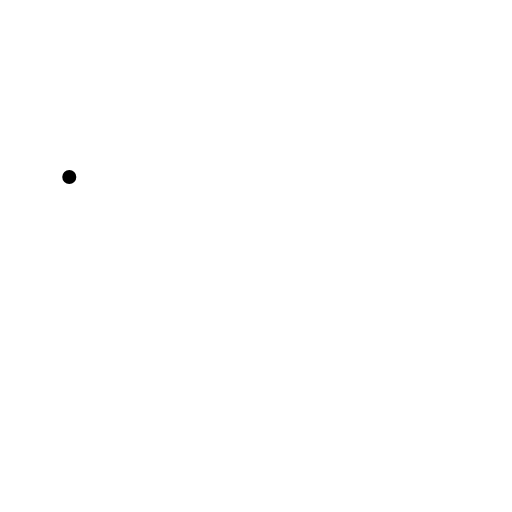
t = 0.00 s
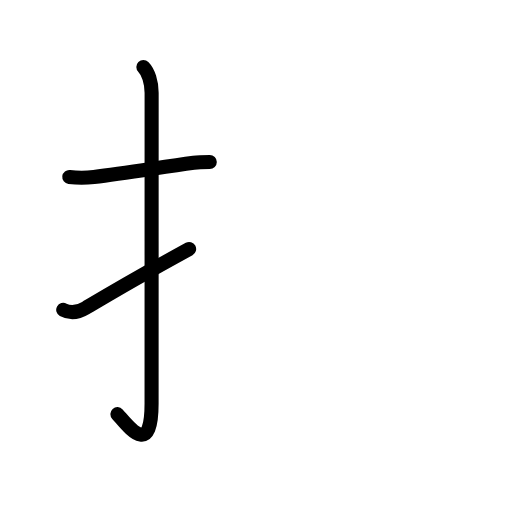
t = 2.60 s
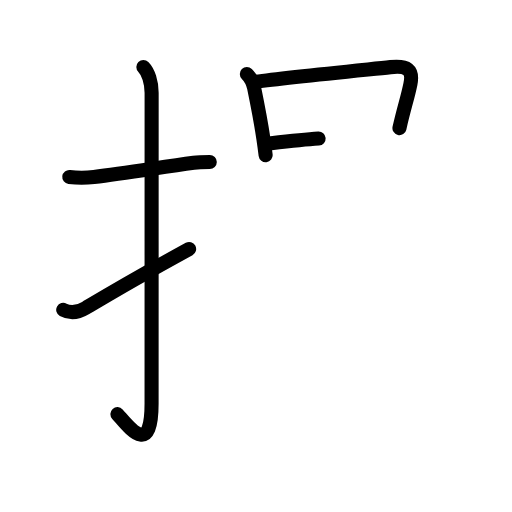
t = 5.20 s
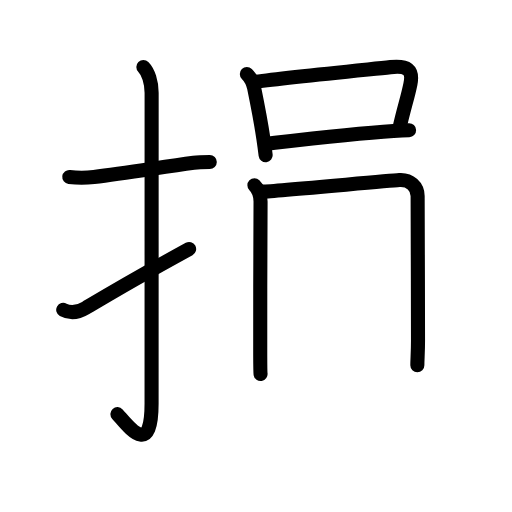
t = 7.80 s
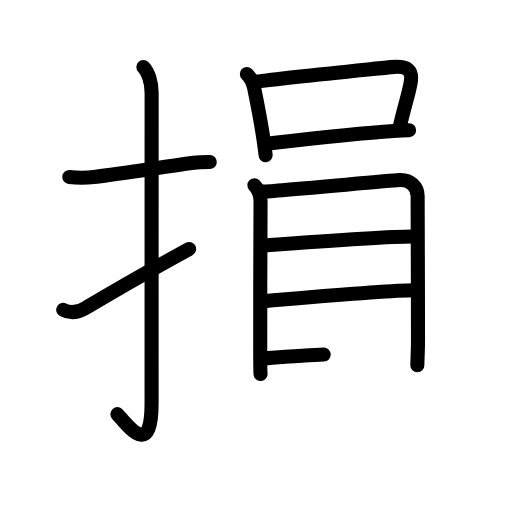
t = 10.40 s
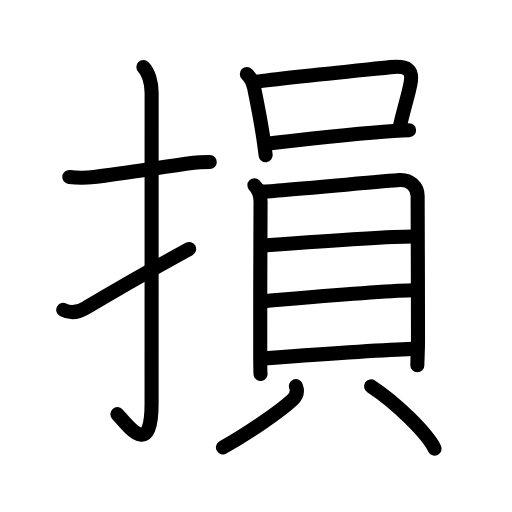
t = 13.00 s

The animated SVG that drew these frames (rendered in a browser with its animation timeline set to each time). Animation: 41 SMIL elements (animate=41); one cycle of 13.00 s.

<?xml version="1.0" encoding="UTF-8"?>
<!--
AniKanjiVG is licensed by CC-BY-SA Paul C. Sommerhoff (https://bitbucket.org/sommerhoff/anikanjivg).
AniKanjiVG uses KanjiVG which is licensed by CC-BY-SA Ulrich Apel (http://kanjivg.tagaini.net).
See also http://creativecommons.org/licenses/by-sa/3.0/
-->
<svg xmlns:kvg='http://kanjivg.tagaini.net' xmlns='http://www.w3.org/2000/svg' width='109' height='109' viewBox='0 0 109 109' style='fill:none;stroke:#000000;stroke-width:3;stroke-linecap:round;stroke-linejoin:round;' id="kvg:kanji_0640d"><g id="kvg:0640d" kvg:element="損"><g id="kvg:0640d-g1" kvg:element="扌" kvg:variant="true" kvg:original="手" kvg:position="left" kvg:radical="general"><path id="kvg:0640d-s1" kvg:type="㇐" d="M14.75,37.67c2.08,0.25,3.02,0.27,5.25,0c6.62-0.79,13.9-2.02,21.24-3.03c0.98-0.13,2.51-0.14,3.42-0.14"><animate attributeName="d" begin="0.0s" dur="0.3333333333333333s" from="M14.75,37.67C14.75,37.67,14.75,37.67,14.75,37.67" to="M14.75,37.67c2.08,0.25,3.02,0.27,5.25,0" />
<animate attributeName="d" begin="0.3333333333333333s" dur="0.3333333333333333s" from="M14.75,37.67c2.08,0.25,3.02,0.27,5.25,0c0,0,0,0,0,0,0" to="M14.75,37.67c2.08,0.25,3.02,0.27,5.25,0c6.62-0.79,13.9-2.02,21.24-3.03" />
<animate attributeName="d" begin="0.6666666666666666s" dur="0.3333333333333333s" from="M14.75,37.67c2.08,0.25,3.02,0.27,5.25,0c6.62-0.79,13.9-2.02,21.24-3.03c0,0,0,0,0,0,0" to="M14.75,37.67c2.08,0.25,3.02,0.27,5.25,0c6.62-0.79,13.9-2.02,21.24-3.03c0.98-0.13,2.51-0.14,3.42-0.14" />
</path>
<path id="kvg:0640d-s2" kvg:type="㇚" d="M30.52,14.25c1.05,1.05,1.76,3.25,1.76,5.52c0,15.23-0.01,54.71-0.01,66.15c0,11.83-5.02,4.71-7.27,2.25"><animate attributeName="d" begin="1.0s" dur="0.3333333333333333s" from="M30.52,14.25C30.52,14.25,30.52,14.25,30.52,14.25" to="M30.52,14.25c1.05,1.05,1.76,3.25,1.76,5.52" />
<animate attributeName="d" begin="1.3333333333333333s" dur="0.3333333333333333s" from="M30.52,14.25c1.05,1.05,1.76,3.25,1.76,5.52c0,0,0,0,0,0,0" to="M30.52,14.25c1.05,1.05,1.76,3.25,1.76,5.52c0,15.23-0.01,54.71-0.01,66.15" />
<animate attributeName="d" begin="1.6666666666666665s" dur="0.3333333333333333s" from="M30.52,14.25c1.05,1.05,1.76,3.25,1.76,5.52c0,15.23-0.01,54.71-0.01,66.15c0,0,0,0,0,0,0" to="M30.52,14.25c1.05,1.05,1.76,3.25,1.76,5.52c0,15.23-0.01,54.71-0.01,66.15c0,11.83-5.02,4.71-7.27,2.25" />
<animate attributeName="d" begin="0s" dur="1.0s" from="M-100,-100" to="M-100,-100" />
</path>
<path id="kvg:0640d-s3" kvg:type="㇀" d="M13.46,65.96c1.24,0.68,2.8,0.79,4.78-0.39c6.73-4.03,9.42-5.67,22.02-12.57"><animate attributeName="d" begin="2.0s" dur="0.5s" from="M13.46,65.96C13.46,65.96,13.46,65.96,13.46,65.96" to="M13.46,65.96c1.24,0.68,2.8,0.79,4.78-0.39" />
<animate attributeName="d" begin="2.5s" dur="0.5s" from="M13.46,65.96c1.24,0.68,2.8,0.79,4.78-0.39c0,0,0,0,0,0,0" to="M13.46,65.96c1.24,0.68,2.8,0.79,4.78-0.39c6.73-4.03,9.42-5.67,22.02-12.57" />
<animate attributeName="d" begin="0s" dur="2.0s" from="M-100,-100" to="M-100,-100" />
</path>
</g>
<g id="kvg:0640d-g2" kvg:element="員" kvg:position="right"><g id="kvg:0640d-g3" kvg:element="口" kvg:position="top"><path id="kvg:0640d-s4" kvg:type="㇑" d="M52.55,15.74c0.92,0.92,1.31,1.82,1.55,2.98c0.77,3.77,1.4,6.93,1.96,10.73c0.18,1.22,0.35,2.43,0.49,3.58"><animate attributeName="d" begin="3.0s" dur="0.3333333333333333s" from="M52.55,15.74C52.55,15.74,52.55,15.74,52.55,15.74" to="M52.55,15.74c0.92,0.92,1.31,1.82,1.55,2.98" />
<animate attributeName="d" begin="3.3333333333333335s" dur="0.3333333333333333s" from="M52.55,15.74c0.92,0.92,1.31,1.82,1.55,2.98c0,0,0,0,0,0,0" to="M52.55,15.74c0.92,0.92,1.31,1.82,1.55,2.98c0.77,3.77,1.4,6.93,1.96,10.73" />
<animate attributeName="d" begin="3.6666666666666665s" dur="0.3333333333333333s" from="M52.55,15.74c0.92,0.92,1.31,1.82,1.55,2.98c0.77,3.77,1.4,6.93,1.96,10.73c0,0,0,0,0,0,0" to="M52.55,15.74c0.92,0.92,1.31,1.82,1.55,2.98c0.77,3.77,1.4,6.93,1.96,10.73c0.18,1.22,0.35,2.43,0.49,3.58" />
<animate attributeName="d" begin="0s" dur="3.0s" from="M-100,-100" to="M-100,-100" />
</path>
<path id="kvg:0640d-s5" kvg:type="㇕b" d="M54.43,17.4c6.25-0.88,21.83-2.4,28.7-3.11c3.56-0.37,4.87,0.46,4.24,3.61c-0.55,2.77-1.41,5.24-2.33,9.37"><animate attributeName="d" begin="4.0s" dur="0.3333333333333333s" from="M54.43,17.4C54.43,17.4,54.43,17.4,54.43,17.4" to="M54.43,17.4c6.25-0.88,21.83-2.4,28.7-3.11" />
<animate attributeName="d" begin="4.333333333333333s" dur="0.3333333333333333s" from="M54.43,17.4c6.25-0.88,21.83-2.4,28.7-3.11c0,0,0,0,0,0,0" to="M54.43,17.4c6.25-0.88,21.83-2.4,28.7-3.11c3.56-0.37,4.87,0.46,4.24,3.61" />
<animate attributeName="d" begin="4.666666666666667s" dur="0.3333333333333333s" from="M54.43,17.4c6.25-0.88,21.83-2.4,28.7-3.11c3.56-0.37,4.87,0.46,4.24,3.61c0,0,0,0,0,0,0" to="M54.43,17.4c6.25-0.88,21.83-2.4,28.7-3.11c3.56-0.37,4.87,0.46,4.24,3.61c-0.55,2.77-1.41,5.24-2.33,9.37" />
<animate attributeName="d" begin="0s" dur="4.0s" from="M-100,-100" to="M-100,-100" />
</path>
<path id="kvg:0640d-s6" kvg:type="㇐b" d="M57.2,30.56c3.66-0.42,17.62-2.09,26.58-2.67c1.2-0.08,2.32-0.14,3.31-0.17"><animate attributeName="d" begin="5.0s" dur="0.5s" from="M57.2,30.56C57.2,30.56,57.2,30.56,57.2,30.56" to="M57.2,30.56c3.66-0.42,17.62-2.09,26.58-2.67" />
<animate attributeName="d" begin="5.5s" dur="0.5s" from="M57.2,30.56c3.66-0.42,17.62-2.09,26.58-2.67c0,0,0,0,0,0,0" to="M57.2,30.56c3.66-0.42,17.62-2.09,26.58-2.67c1.2-0.08,2.32-0.14,3.31-0.17" />
<animate attributeName="d" begin="0s" dur="5.0s" from="M-100,-100" to="M-100,-100" />
</path>
</g>
<g id="kvg:0640d-g4" kvg:element="貝" kvg:position="bottom"><g id="kvg:0640d-g5" kvg:element="目" kvg:position="top"><path id="kvg:0640d-s7" kvg:type="㇑" d="M54.16,39.44c0.83,0.83,1.31,2.29,1.31,3.47c0,0.95-0.11,23.68-0.07,32.85c0.01,2.19,0.03,3.63,0.07,3.86"><animate attributeName="d" begin="6.0s" dur="0.3333333333333333s" from="M54.16,39.44C54.16,39.44,54.16,39.44,54.16,39.44" to="M54.16,39.44c0.83,0.83,1.31,2.29,1.31,3.47" />
<animate attributeName="d" begin="6.333333333333333s" dur="0.3333333333333333s" from="M54.16,39.44c0.83,0.83,1.31,2.29,1.31,3.47c0,0,0,0,0,0,0" to="M54.16,39.44c0.83,0.83,1.31,2.29,1.31,3.47c0,0.95-0.11,23.68-0.07,32.85" />
<animate attributeName="d" begin="6.666666666666667s" dur="0.3333333333333333s" from="M54.16,39.44c0.83,0.83,1.31,2.29,1.31,3.47c0,0.95-0.11,23.68-0.07,32.85c0,0,0,0,0,0,0" to="M54.16,39.44c0.83,0.83,1.31,2.29,1.31,3.47c0,0.95-0.11,23.68-0.07,32.85c0.01,2.19,0.03,3.63,0.07,3.86" />
<animate attributeName="d" begin="0s" dur="6.0s" from="M-100,-100" to="M-100,-100" />
</path>
<path id="kvg:0640d-s8" kvg:type="㇕a" d="M55.85,40.8c3.01-0.15,26.43-2.28,29.17-2.46c2.28-0.15,3.89,1.4,3.89,3.41c0,2.99,0.08,21.37,0.08,30.74c0,2.6-0.14,3.88-0.14,5.27"><animate attributeName="d" begin="7.0s" dur="0.25s" from="M55.85,40.8C55.85,40.8,55.85,40.8,55.85,40.8" to="M55.85,40.8c3.01-0.15,26.43-2.28,29.17-2.46" />
<animate attributeName="d" begin="7.25s" dur="0.25s" from="M55.85,40.8c3.01-0.15,26.43-2.28,29.17-2.46c0,0,0,0,0,0,0" to="M55.85,40.8c3.01-0.15,26.43-2.28,29.17-2.46c2.28-0.15,3.89,1.4,3.89,3.41" />
<animate attributeName="d" begin="7.5s" dur="0.25s" from="M55.85,40.8c3.01-0.15,26.43-2.28,29.17-2.46c2.28-0.15,3.89,1.4,3.89,3.41c0,0,0,0,0,0,0" to="M55.85,40.8c3.01-0.15,26.43-2.28,29.17-2.46c2.28-0.15,3.89,1.4,3.89,3.41c0,2.99,0.08,21.37,0.08,30.74" />
<animate attributeName="d" begin="7.75s" dur="0.25s" from="M55.85,40.8c3.01-0.15,26.43-2.28,29.17-2.46c2.28-0.15,3.89,1.4,3.89,3.41c0,2.99,0.08,21.37,0.08,30.74c0,0,0,0,0,0,0" to="M55.85,40.8c3.01-0.15,26.43-2.28,29.17-2.46c2.28-0.15,3.89,1.4,3.89,3.41c0,2.99,0.08,21.37,0.08,30.74c0,2.6-0.14,3.88-0.14,5.27" />
<animate attributeName="d" begin="0s" dur="7.0s" from="M-100,-100" to="M-100,-100" />
</path>
<path id="kvg:0640d-s9" kvg:type="㇐a" d="M56.8,52.23c9.7-0.73,26.24-1.89,31.06-1.89"><animate attributeName="d" begin="8.0s" dur="1.0s" from="M56.8,52.23C56.8,52.23,56.8,52.23,56.8,52.23" to="M56.8,52.23c9.7-0.73,26.24-1.89,31.06-1.89" />
<animate attributeName="d" begin="0s" dur="8.0s" from="M-100,-100" to="M-100,-100" />
</path>
<path id="kvg:0640d-s10" kvg:type="㇐a" d="M56.8,64.05c7.95-0.68,23.45-2.05,30.96-2.26"><animate attributeName="d" begin="9.0s" dur="1.0s" from="M56.8,64.05C56.8,64.05,56.8,64.05,56.8,64.05" to="M56.8,64.05c7.95-0.68,23.45-2.05,30.96-2.26" />
<animate attributeName="d" begin="0s" dur="9.0s" from="M-100,-100" to="M-100,-100" />
</path>
<path id="kvg:0640d-s11" kvg:type="㇐a" d="M56.33,76.29c7.3-0.54,24.3-1.79,31.46-2.02"><animate attributeName="d" begin="10.0s" dur="1.0s" from="M56.33,76.29C56.33,76.29,56.33,76.29,56.33,76.29" to="M56.33,76.29c7.3-0.54,24.3-1.79,31.46-2.02" />
<animate attributeName="d" begin="0s" dur="10.0s" from="M-100,-100" to="M-100,-100" />
</path>
</g>
<g id="kvg:0640d-g6" kvg:position="bottom"><path id="kvg:0640d-s12" kvg:type="㇒" d="M63,82.21c0.42,1.09,0.09,2.14-0.75,2.93c-2.55,2.4-9.67,7.28-14.78,10.11"><animate attributeName="d" begin="11.0s" dur="0.5s" from="M63,82.21C63,82.21,63,82.21,63,82.21" to="M63,82.21c0.42,1.09,0.09,2.14-0.75,2.93" />
<animate attributeName="d" begin="11.5s" dur="0.5s" from="M63,82.21c0.42,1.09,0.09,2.14-0.75,2.93c0,0,0,0,0,0,0" to="M63,82.21c0.42,1.09,0.09,2.14-0.75,2.93c-2.55,2.4-9.67,7.28-14.78,10.11" />
<animate attributeName="d" begin="0s" dur="11.0s" from="M-100,-100" to="M-100,-100" />
</path>
<path id="kvg:0640d-s13" kvg:type="㇔" d="M79,82.25c5.51,3.6,12.02,10.12,13.53,13.27"><animate attributeName="d" begin="12.0s" dur="1.0s" from="M79,82.25C79,82.25,79,82.25,79,82.25" to="M79,82.25c5.51,3.6,12.02,10.12,13.53,13.27" />
<animate attributeName="d" begin="0s" dur="12.0s" from="M-100,-100" to="M-100,-100" />
</path>
</g>
</g>
</g>
</g>
</svg>
